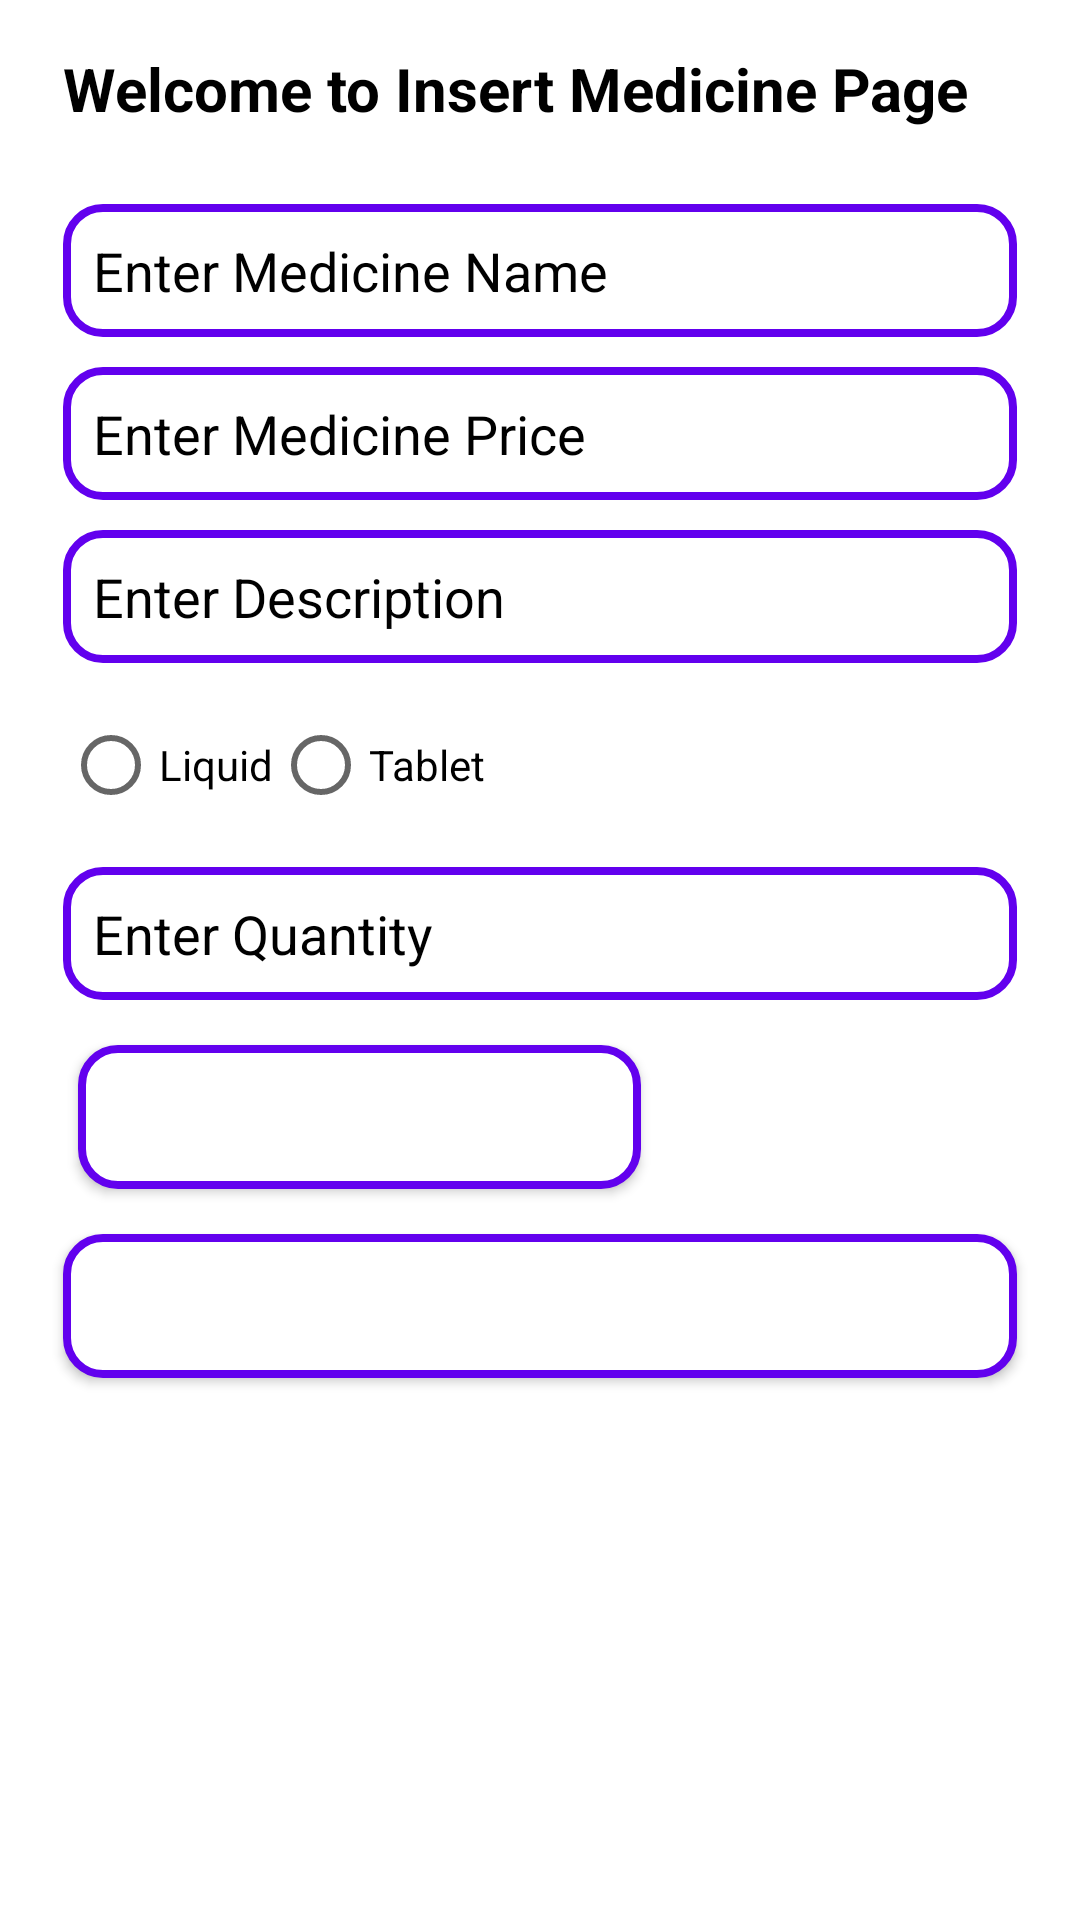

Layout XML and referenced resources for this Android screen:
<!-- AndroidManifest.xml: application theme Theme.PharmaEase20 -->
<!-- res/layout/activity_insert.xml -->
<LinearLayout xmlns:android="http://schemas.android.com/apk/res/android"
    xmlns:app="http://schemas.android.com/apk/res-auto"
    xmlns:tools="http://schemas.android.com/tools"
    android:id="@+id/main"
    android:layout_width="match_parent"
    android:layout_height="match_parent"
    android:orientation="vertical"
    android:gravity="start"
    android:layout_margin="5dp"
    android:background="@color/white"
    android:padding="16dp"
    tools:context=".InsertActivity">

    
    <TextView
        android:layout_width="match_parent"
        android:layout_height="wrap_content"
        android:layout_marginLeft="5dp"
        android:text="Welcome to Insert Medicine Page"
        android:textColor="@color/black"
        android:textSize="20sp"
        android:textStyle="bold"
        android:layout_marginBottom="20dp" />

    
    <EditText
        android:id="@+id/etMedicineName"
        android:layout_width="match_parent"
        android:layout_height="wrap_content"
        android:layout_margin="5dp"
        android:textColorHint="@color/black"
        android:hint="Enter Medicine Name"
        android:textColor="@color/black"
        android:padding="10dp"
        android:background="@drawable/rounded_edittext" />

    
    <EditText
        android:id="@+id/etPrice"
        android:layout_width="match_parent"
        android:layout_height="wrap_content"
        android:layout_margin="5dp"
        android:hint="Enter Medicine Price"
        android:textColorHint="@color/black"
        android:textColor="@color/black"
        android:inputType="numberDecimal"
        android:padding="10dp"
        android:background="@drawable/rounded_edittext" />

    
    <EditText
        android:id="@+id/etDescription"
        android:layout_width="match_parent"
        android:layout_height="wrap_content"
        android:layout_margin="5dp"
        android:hint="Enter Description"
        android:textColorHint="@color/black"
        android:textColor="@color/black"
        android:padding="10dp"
        android:background="@drawable/rounded_edittext" />

    
    <RadioGroup
        android:id="@+id/rgMedicineType"
        android:layout_width="wrap_content"
        android:layout_height="wrap_content"
        android:orientation="horizontal"
        android:layout_margin="5dp">

        <RadioButton
            android:id="@+id/rbLiquid"
            android:layout_width="wrap_content"
            android:layout_height="wrap_content"
            android:text="Liquid"
            android:textColor="@color/black"/>

        <RadioButton
            android:id="@+id/rbTablet"
            android:layout_width="wrap_content"
            android:layout_height="wrap_content"
            android:text="Tablet"
            android:textColor="@color/black"/>
    </RadioGroup>

    
    <EditText
        android:id="@+id/etQuantity"
        android:layout_width="match_parent"
        android:layout_height="wrap_content"
        android:layout_margin="5dp"
        android:hint="Enter Quantity"
        android:textColor="@color/black"
        android:textColorHint="@color/black"
        android:inputType="number"
        android:padding="10dp"
        android:background="@drawable/rounded_edittext" />

    
    <Button
        android:id="@+id/btnUploadImage"
        android:layout_width="wrap_content"
        android:layout_height="wrap_content"
        android:text="Upload Medicine Image"
        android:layout_margin="10dp"
        android:background="@drawable/rounded_edittext"
        android:textColor="@android:color/white" />
    <ImageView
        android:id="@+id/ivMedicineImage"
        android:layout_width="200dp"
        android:layout_height="200dp"
        android:layout_gravity="center"
        android:layout_marginTop="16dp"
        android:layout_marginBottom="16dp"
        android:contentDescription="TODO"
        android:visibility="gone"
   />


    
    <Button
        android:id="@+id/btnSubmit"
        android:layout_width="match_parent"
        android:layout_height="wrap_content"
        android:text="Submit"
        android:layout_margin="5dp"
        android:background="@drawable/rounded_edittext"
        android:textColor="@android:color/white" />

</LinearLayout>
<!-- resources referenced by this layout -->
<resources>
  <!-- drawable rounded_edittext (drawable) -->
  <?xml version="1.0" encoding="utf-8"?>
  <shape xmlns:android="http://schemas.android.com/apk/res/android">
      <solid android:color="#FFFFFF" /> 
      <stroke
          android:width="2.5dp"
          android:color="#FF6200EE" /> 
      <corners android:radius="12dp" /> 
      <padding
          android:left="10dp"
          android:top="10dp"
          android:right="10dp"
          android:bottom="10dp" /> 
  </shape>
  <style name="Theme.PharmaEase20" parent="Theme.MaterialComponents.DayNight.NoActionBar">
          
          <item name="colorPrimary">@color/purple_500</item>
          <item name="colorPrimaryVariant">@color/purple_700</item>
          <item name="colorOnPrimary">@color/white</item>
          
          <item name="colorSecondary">@color/teal_200</item>
          <item name="colorSecondaryVariant">@color/teal_700</item>
          <item name="colorOnSecondary">@color/black</item>
          
          <item name="android:statusBarColor">?attr/colorPrimaryVariant</item>
          
      </style>
  <!-- not gathered from this repository: default colours our renderer supplied (Android Studio template values) -->
  <color name="purple_500">#FF6200EE</color>
  <color name="purple_700">#FF3700B3</color>
  <color name="teal_200">#FF03DAC5</color>
  <color name="teal_700">#FF018786</color>
  <color name="black">#FF000000</color>
  <color name="white">#FFFFFFFF</color>
</resources>
